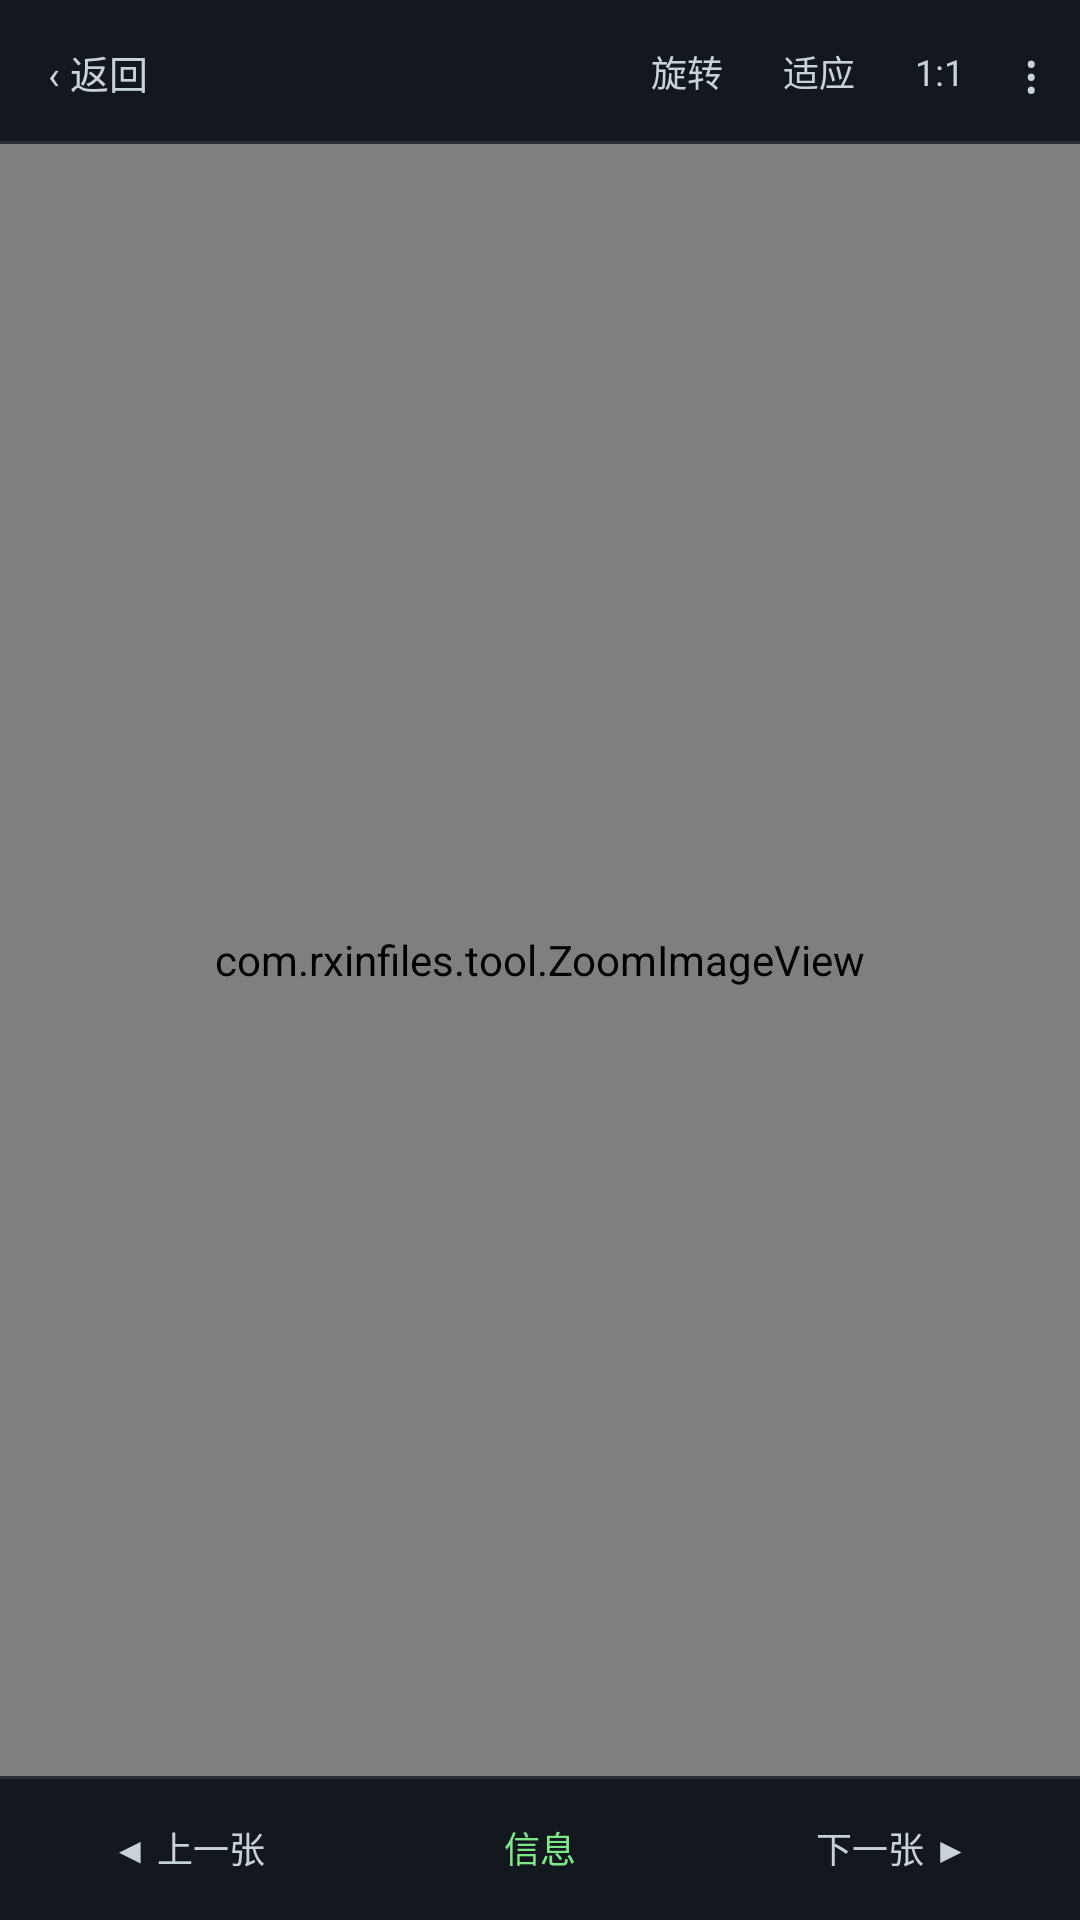

Write the Android layout XML for this screen, with the resource values it uses.
<!-- AndroidManifest.xml: activity theme Theme.RouXin.Terminal -->
<!-- res/layout/activity_image_viewer.xml -->
<?xml version="1.0" encoding="utf-8"?>
<LinearLayout xmlns:android="http://schemas.android.com/apk/res/android"
    android:layout_width="match_parent"
    android:layout_height="match_parent"
    android:background="#FF000000"
    android:orientation="vertical">

    <LinearLayout
        android:id="@+id/topBar"
        android:layout_width="match_parent"
        android:layout_height="wrap_content"
        android:background="@drawable/bg_dark_top_bar"
        android:gravity="center_vertical"
        android:orientation="horizontal"
        android:paddingHorizontal="4dp"
        android:paddingVertical="4dp">

        <TextView
            android:id="@+id/backBtn"
            android:layout_width="wrap_content"
            android:layout_height="40dp"
            android:background="?selectableItemBackground"
            android:gravity="center"
            android:paddingHorizontal="12dp"
            android:text="‹ 返回"
            android:textColor="#FFC9D1D9"
            android:textSize="13sp" />

        <LinearLayout
            android:layout_width="0dp"
            android:layout_height="wrap_content"
            android:layout_weight="1"
            android:orientation="vertical"
            android:paddingHorizontal="4dp">

            <TextView
                android:id="@+id/titleText"
                android:layout_width="match_parent"
                android:layout_height="wrap_content"
                android:ellipsize="middle"
                android:maxLines="1"
                android:textColor="@color/text_primary"
                android:textSize="14sp"
                android:textStyle="bold" />

            <TextView
                android:id="@+id/subtitleText"
                android:layout_width="match_parent"
                android:layout_height="wrap_content"
                android:ellipsize="end"
                android:maxLines="1"
                android:textColor="@color/text_secondary"
                android:textSize="11sp" />
        </LinearLayout>

        <TextView
            android:id="@+id/rotateBtn"
            android:layout_width="wrap_content"
            android:layout_height="40dp"
            android:background="?selectableItemBackground"
            android:gravity="center"
            android:paddingHorizontal="10dp"
            android:text="旋转"
            android:textColor="#FFC9D1D9"
            android:textSize="12sp" />

        <TextView
            android:id="@+id/fitBtn"
            android:layout_width="wrap_content"
            android:layout_height="40dp"
            android:background="?selectableItemBackground"
            android:gravity="center"
            android:paddingHorizontal="10dp"
            android:text="适应"
            android:textColor="#FFC9D1D9"
            android:textSize="12sp" />

        <TextView
            android:id="@+id/actualBtn"
            android:layout_width="wrap_content"
            android:layout_height="40dp"
            android:background="?selectableItemBackground"
            android:gravity="center"
            android:paddingHorizontal="10dp"
            android:text="1:1"
            android:textColor="#FFC9D1D9"
            android:textSize="12sp" />

        <TextView
            android:id="@+id/moreBtn"
            android:layout_width="wrap_content"
            android:layout_height="40dp"
            android:background="?selectableItemBackground"
            android:gravity="center"
            android:paddingHorizontal="10dp"
            android:text="⋮"
            android:textColor="#FFC9D1D9"
            android:textSize="18sp" />
    </LinearLayout>

    <FrameLayout
        android:layout_width="match_parent"
        android:layout_height="0dp"
        android:layout_weight="1">

        <com.rxinfiles.tool.ZoomImageView
            android:id="@+id/zoomView"
            android:layout_width="match_parent"
            android:layout_height="match_parent" />

        <ProgressBar
            android:id="@+id/progress"
            android:layout_width="wrap_content"
            android:layout_height="wrap_content"
            android:layout_gravity="center"
            android:indeterminateTint="#FF7EE787"
            android:visibility="gone" />

        <TextView
            android:id="@+id/errorText"
            android:layout_width="match_parent"
            android:layout_height="wrap_content"
            android:layout_gravity="center"
            android:gravity="center"
            android:padding="24dp"
            android:textColor="#FF8B949E"
            android:textSize="14sp"
            android:visibility="gone" />
    </FrameLayout>

    <LinearLayout
        android:id="@+id/bottomBar"
        android:layout_width="match_parent"
        android:layout_height="wrap_content"
        android:background="@drawable/bg_dark_bottom_bar"
        android:gravity="center_vertical"
        android:orientation="horizontal"
        android:paddingHorizontal="4dp"
        android:paddingVertical="4dp">

        <TextView
            android:id="@+id/prevBtn"
            android:layout_width="0dp"
            android:layout_height="40dp"
            android:layout_weight="1"
            android:background="?selectableItemBackground"
            android:gravity="center"
            android:text="◀ 上一张"
            android:textColor="#FFC9D1D9"
            android:textSize="12sp" />

        <TextView
            android:id="@+id/infoBtn"
            android:layout_width="0dp"
            android:layout_height="40dp"
            android:layout_weight="1"
            android:background="?selectableItemBackground"
            android:gravity="center"
            android:text="信息"
            android:textColor="#FF7EE787"
            android:textSize="12sp" />

        <TextView
            android:id="@+id/nextBtn"
            android:layout_width="0dp"
            android:layout_height="40dp"
            android:layout_weight="1"
            android:background="?selectableItemBackground"
            android:gravity="center"
            android:text="下一张 ▶"
            android:textColor="#FFC9D1D9"
            android:textSize="12sp" />
    </LinearLayout>
</LinearLayout>
<!-- resources referenced by this layout -->
<resources>
  <color name="text_primary">#FF11161D</color>
  <color name="text_secondary">#FF5C6675</color>
  <!-- drawable bg_dark_bottom_bar (drawable) -->
  <?xml version="1.0" encoding="utf-8"?>
  <layer-list xmlns:android="http://schemas.android.com/apk/res/android">
  
      <item>
          <shape android:shape="rectangle">
              <solid android:color="@color/dark_bar_glass" />
          </shape>
      </item>
  
      <item
          android:gravity="top"
          android:height="1dp">
          <shape android:shape="rectangle">
              <solid android:color="@color/dark_stroke" />
          </shape>
      </item>
  
  </layer-list>
  <!-- drawable bg_dark_top_bar (drawable) -->
  <?xml version="1.0" encoding="utf-8"?>
  <layer-list xmlns:android="http://schemas.android.com/apk/res/android">
  
      <item>
          <shape android:shape="rectangle">
              <solid android:color="@color/dark_bar_glass" />
          </shape>
      </item>
  
      <item
          android:gravity="bottom"
          android:height="1dp">
          <shape android:shape="rectangle">
              <solid android:color="@color/dark_stroke" />
          </shape>
      </item>
  
  </layer-list>
  <style name="Theme.RouXin.Terminal" parent="Theme.Material3.Dark.NoActionBar">
          <item name="android:windowBackground">#FF0D1117</item>
          <item name="android:statusBarColor">#FF161B22</item>
          <item name="android:navigationBarColor">#FF161B22</item>
          <item name="colorPrimary">@color/primary</item>
      </style>
  <color name="dark_bar_glass">#E6161B22</color>
  <color name="dark_stroke">#1AFFFFFF</color>
  <color name="primary">#FF6259C7</color>
</resources>
